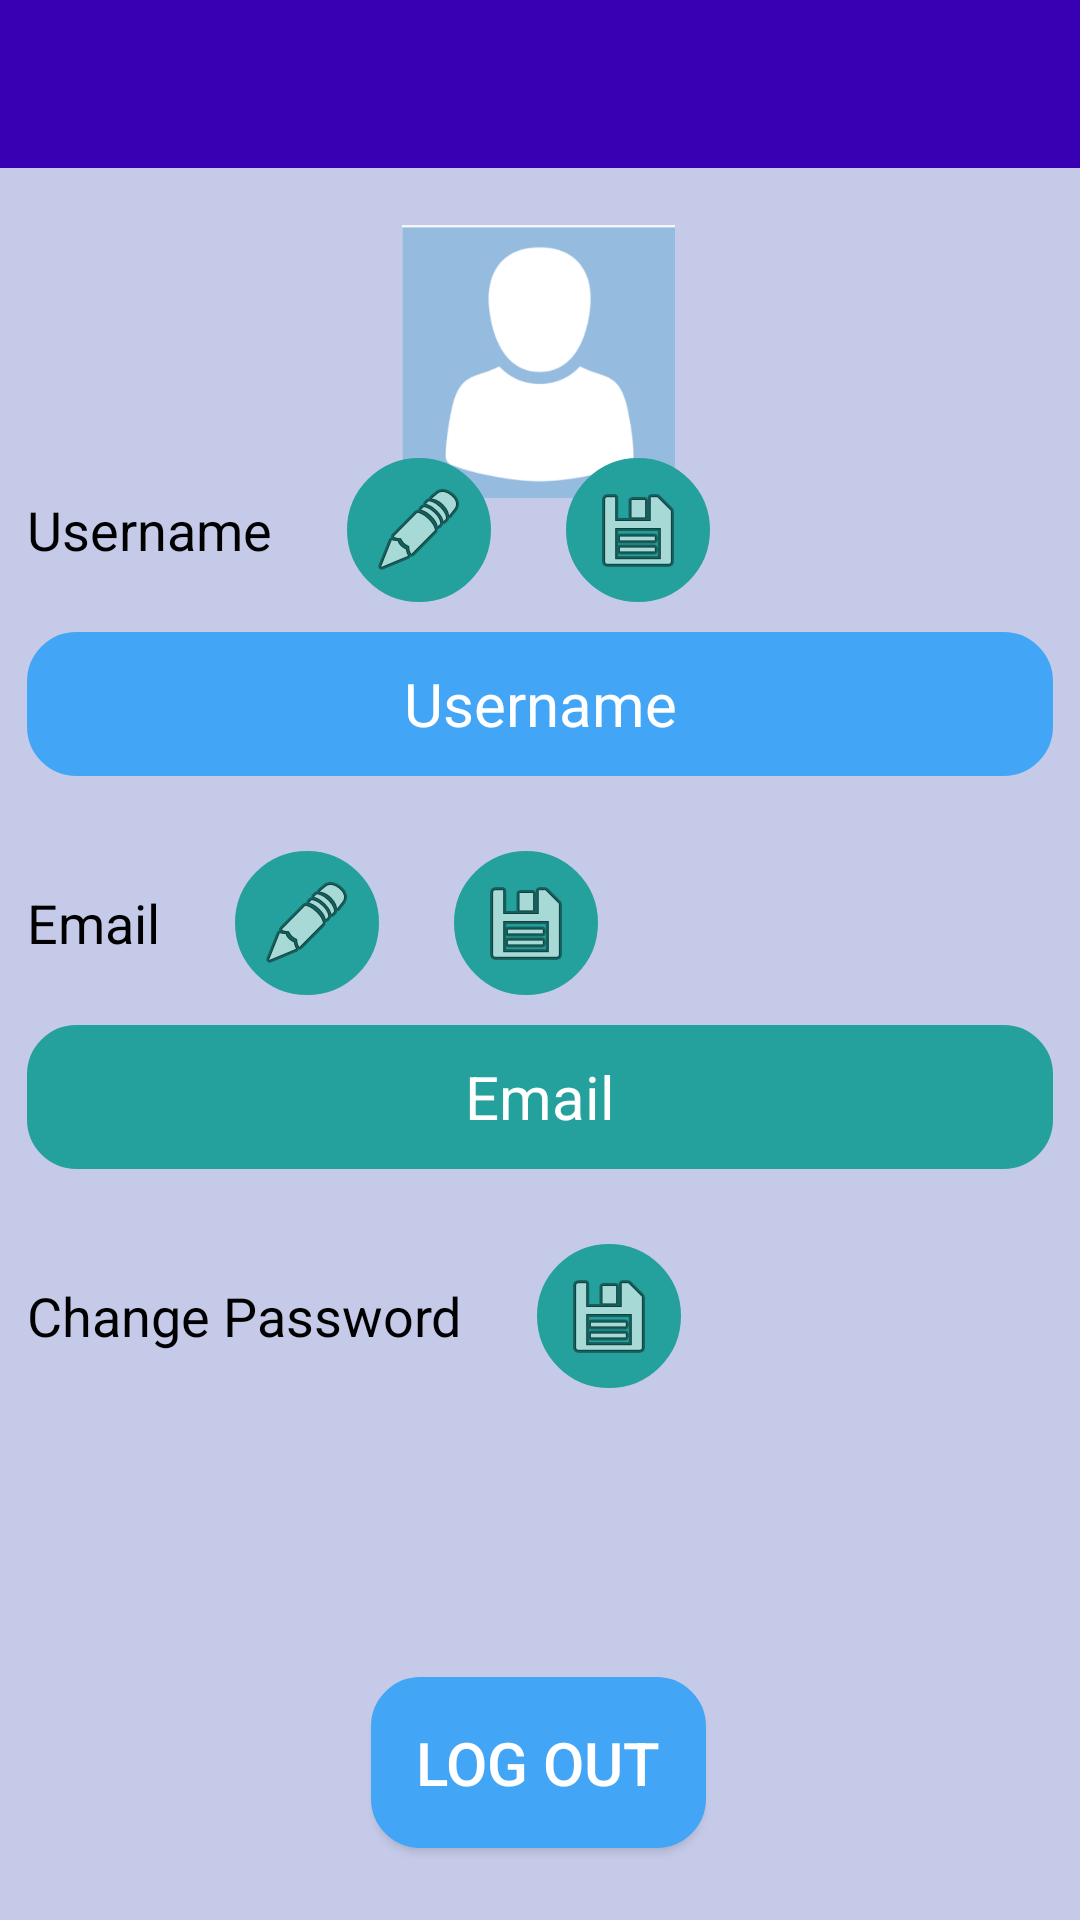

Android layout source for this screen:
<!-- AndroidManifest.xml: application theme Theme.AppCompat.Light.NoActionBar -->
<!-- res/layout/activity_account_profile.xml -->
<?xml version="1.0" encoding="utf-8"?>
<androidx.constraintlayout.widget.ConstraintLayout xmlns:android="http://schemas.android.com/apk/res/android"
    xmlns:app="http://schemas.android.com/apk/res-auto"
    xmlns:tools="http://schemas.android.com/tools"
    android:layout_width="match_parent"
    android:layout_height="match_parent"
    android:layout_gravity="clip_horizontal|center_vertical"
    android:background="#C5CAE9"
    android:backgroundTintMode="add"
    tools:context=".accountProfileActivity">

    <androidx.appcompat.widget.Toolbar
        android:id="@+id/toolbarAccount"
        android:layout_width="match_parent"
        android:layout_height="wrap_content"
        android:background="@color/purple_700"
        android:minHeight="?attr/actionBarSize"
        android:theme="?attr/actionBarTheme"
        app:layout_constraintEnd_toEndOf="parent"
        app:layout_constraintStart_toStartOf="parent"
        app:layout_constraintTop_toTopOf="parent" />

    <ImageView
        android:id="@+id/imageView3"
        android:layout_width="108dp"
        android:layout_height="91dp"
        android:layout_marginTop="19dp"
        app:layout_constraintEnd_toEndOf="parent"
        app:layout_constraintHorizontal_bias="0.498"
        app:layout_constraintStart_toStartOf="parent"
        app:layout_constraintTop_toBottomOf="@+id/toolbarAccount"
        app:srcCompat="@drawable/img" />

    <LinearLayout
        android:id="@+id/linearLayout2"
        android:layout_width="0dp"
        android:layout_height="442dp"
        android:layout_marginTop="29dp"
        android:layout_marginBottom="88dp"
        android:foregroundGravity="right"
        android:orientation="vertical"
        app:layout_constraintBottom_toBottomOf="parent"
        app:layout_constraintEnd_toEndOf="parent"
        app:layout_constraintHorizontal_bias="1.0"
        app:layout_constraintStart_toStartOf="parent"
        app:layout_constraintTop_toBottomOf="@+id/imageView3">

        <LinearLayout
            android:layout_width="wrap_content"
            android:layout_height="wrap_content"
            android:orientation="horizontal">

            <TextView
                android:id="@+id/textView2"
                android:layout_width="wrap_content"
                android:layout_height="wrap_content"
                android:layout_gravity="right|center_horizontal|center_vertical|end"
                android:layout_marginStart="9dp"
                android:text="@string/Username"
                android:textColor="@color/black"
                android:textSize="18sp" />

            <ImageButton
                android:id="@+id/changeUsernameButton"
                android:layout_width="48dp"
                android:layout_height="48dp"
                android:layout_marginStart="25dp"
                android:background="@drawable/roundcorner"
                android:clickable="true"
                android:focusable="true"
                app:srcCompat="@android:drawable/ic_menu_edit" />

            <ImageButton
                android:id="@+id/saveUserName"
                android:layout_width="48dp"
                android:layout_height="48dp"
                android:layout_marginStart="25dp"
                android:background="@drawable/roundcorner"
                app:srcCompat="@android:drawable/ic_menu_save" />

        </LinearLayout>

        <EditText
            android:id="@+id/namePage"
            android:layout_width="match_parent"
            android:layout_height="wrap_content"
            android:layout_marginStart="9dp"
            android:layout_marginTop="10dp"
            android:layout_marginEnd="9dp"
            android:background="@drawable/roundcornerractangle"
            android:gravity="center"
            android:hint="@string/Username"
            android:inputType="textPersonName"
            android:minHeight="48dp"
            android:textAlignment="center"
            android:textColor="#FFFFFF"
            android:textColorHint="#FFFFFF"
            android:textIsSelectable="false"
            android:textSize="20sp" />

        <LinearLayout
            android:layout_width="wrap_content"
            android:layout_height="wrap_content"
            android:layout_marginTop="25dp"
            android:layout_marginBottom="10dp"
            android:orientation="horizontal">

            <TextView
                android:id="@+id/textView4"
                android:layout_width="wrap_content"
                android:layout_height="wrap_content"
                android:layout_gravity="center_vertical"
                android:layout_marginStart="9dp"
                android:text="@string/Email"
                android:textColor="@color/black"
                android:textSize="18sp" />

            <ImageButton
                android:id="@+id/changeEmailButton"
                android:layout_width="48dp"
                android:layout_height="48dp"
                android:layout_marginStart="25dp"
                android:background="@drawable/roundcorner"
                android:backgroundTintMode="multiply"
                android:clickable="true"
                android:focusable="true"
                android:outlineProvider="bounds"
                app:srcCompat="@android:drawable/ic_menu_edit" />

            <ImageButton
                android:id="@+id/saveEmail"
                android:layout_width="48dp"
                android:layout_height="48dp"
                android:layout_marginStart="25dp"
                android:background="@drawable/roundcorner"
                app:srcCompat="@android:drawable/ic_menu_save" />

        </LinearLayout>

        <EditText
            android:id="@+id/mailPage"
            android:layout_width="match_parent"
            android:layout_height="wrap_content"
            android:layout_marginStart="9dp"
            android:layout_marginEnd="9dp"
            android:background="@drawable/roundcornerractangle"
            android:backgroundTint="#24A19C"
            android:ems="10"
            android:gravity="center"
            android:hint="@string/Email"
            android:inputType="textEmailAddress"
            android:minHeight="48dp"
            android:textAlignment="center"
            android:textColor="#FFFFFF"
            android:textColorHint="#FFFFFF"
            android:textIsSelectable="true"
            android:textSize="20sp" />

        <LinearLayout
            android:id="@+id/changePasswordLayout"
            android:layout_width="wrap_content"
            android:layout_height="wrap_content"
            android:layout_marginTop="25dp"
            android:orientation="horizontal"
            android:visibility="visible">

            <TextView
                android:id="@+id/changePassword"
                android:layout_width="wrap_content"
                android:layout_height="wrap_content"
                android:layout_gravity="right|center_horizontal|center_vertical|end"
                android:layout_marginStart="9dp"
                android:clickable="true"
                android:gravity="center"
                android:minHeight="48dp"
                android:text="@string/Changepassword"
                android:textColor="@color/black"
                android:textSize="18sp" />

            <ImageButton
                android:id="@+id/savePassword"
                android:layout_width="48dp"
                android:layout_height="48dp"
                android:layout_marginStart="25dp"
                android:background="@drawable/roundcorner"
                app:layout_constraintEnd_toEndOf="parent"
                app:srcCompat="@android:drawable/ic_menu_save" />

        </LinearLayout>

        <EditText
            android:id="@+id/currentPassword"
            android:layout_width="match_parent"
            android:layout_height="wrap_content"
            android:layout_marginStart="16dp"
            android:layout_marginTop="10dp"
            android:layout_marginEnd="16dp"
            android:ems="10"
            android:hint="@string/CurrentPassword"
            android:inputType="textPassword"
            android:minHeight="48dp"
            android:visibility="gone"
            app:layout_constraintStart_toStartOf="parent" />

        <EditText
            android:id="@+id/newPassword"
            android:layout_width="match_parent"
            android:layout_height="wrap_content"
            android:layout_marginStart="16dp"
            android:layout_marginEnd="16dp"
            android:ems="10"
            android:hint="@string/NewPassword"
            android:inputType="textPassword"
            android:minHeight="48dp"
            android:visibility="gone"
            app:layout_constraintStart_toStartOf="parent" />

    </LinearLayout>

    <Button
        android:id="@+id/logout"
        style="@android:style/Widget.Material.Button"
        android:layout_width="wrap_content"
        android:layout_height="wrap_content"
        android:layout_gravity="center"
        android:layout_marginBottom="24dp"
        android:background="@drawable/roundcornerractangle"
        android:minHeight="48dp"
        android:padding="15dp"
        android:text="@string/LogOut"
        android:textColor="#FFFFFF"
        android:textSize="20sp"
        app:layout_constraintBottom_toBottomOf="parent"
        app:layout_constraintEnd_toEndOf="parent"
        app:layout_constraintHorizontal_bias="0.498"
        app:layout_constraintStart_toStartOf="parent" />

</androidx.constraintlayout.widget.ConstraintLayout>
<!-- resources referenced by this layout -->
<resources>
  <color name="black">#FF000000</color>
  <color name="purple_700">#FF3700B3</color>
  <!-- drawable img: png bitmap (drawable-v24, 11225 bytes) -->
  <!-- drawable roundcorner (drawable) -->
  <?xml version="1.0" encoding="UTF-8" ?>
  <shape xmlns:android="http://schemas.android.com/apk/res/android">
      <solid android:color="#24A19C" />
      <stroke android:width="3dp" android:color="#24A19C" />
      <corners android:bottomRightRadius="25dp"
          android:bottomLeftRadius="25dp"
          android:topLeftRadius="25dp"
          android:topRightRadius="25dp" />
      <padding android:left="2dp" android:top="2dp" android:right="2dp" android:bottom="2dp" />
  </shape>
  <!-- drawable roundcornerractangle (drawable) -->
  <?xml version="1.0" encoding="UTF-8" ?>
  <shape xmlns:android="http://schemas.android.com/apk/res/android">
      <solid android:color="#42A5F5" />
      <stroke android:width="3dp" android:color="#42A5F5" />
      <corners android:bottomRightRadius="15dp"
          android:bottomLeftRadius="15dp"
          android:topLeftRadius="15dp"
          android:topRightRadius="15dp" />
      <padding android:left="2dp" android:top="2dp" android:right="2dp" android:bottom="2dp" />
  </shape>
  <string name="Changepassword">Change Password</string>
  <string name="CurrentPassword">Current Password</string>
  <string name="Email">Email</string>
  <string name="LogOut">Log Out</string>
  <string name="NewPassword">New Password</string>
  <string name="Username">Username</string>
</resources>
